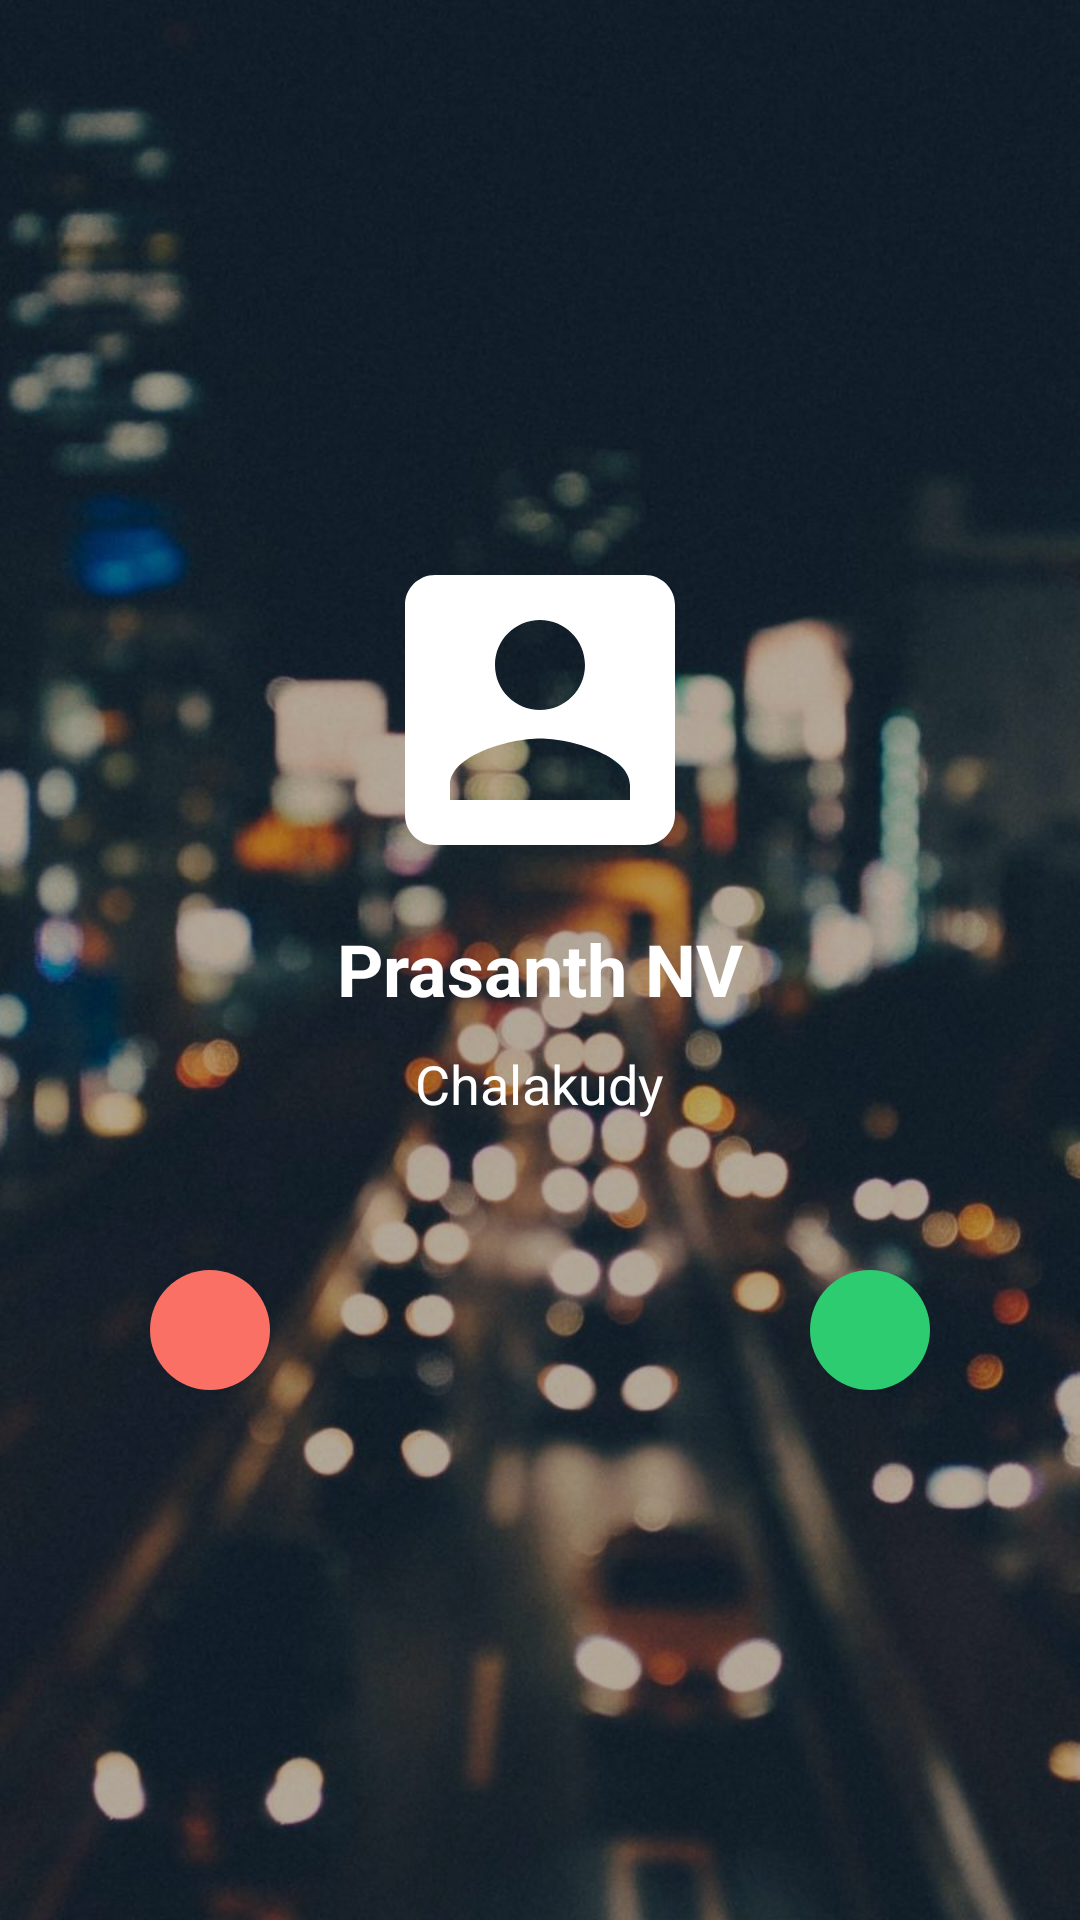

Write the Android layout XML for this screen, with the resource values it uses.
<!-- AndroidManifest.xml: application theme AppTheme -->
<!-- res/layout/activity_driver_incomming_call.xml -->
<?xml version="1.0" encoding="utf-8"?>
<RelativeLayout xmlns:android="http://schemas.android.com/apk/res/android"
    xmlns:tools="http://schemas.android.com/tools"
    android:id="@+id/activity_driver_incomming_call"
    android:layout_width="match_parent"
    android:layout_height="match_parent"
    android:background="#000000"
    tools:context="com.codemagos.catchmyride.DriverIncommingCall">

    <ImageView
        android:layout_width="match_parent"
        android:layout_height="match_parent"
        android:alpha="0.7"
        android:scaleType="centerCrop"
        android:src="@drawable/call_bg" />

    <LinearLayout
        android:layout_width="match_parent"
        android:layout_height="wrap_content"
        android:layout_centerHorizontal="true"
        android:layout_centerVertical="true"
        android:gravity="center_vertical|center_horizontal"
        android:orientation="vertical"

        >

        <ImageView
            android:scaleType="centerCrop"
            android:id="@+id/img_avatar"
            android:layout_width="120dp"
            android:layout_height="120dp"
            android:src="@drawable/ic_account_box_black_24dp" />

        <TextView
            android:id="@+id/txt_name"
            android:layout_width="wrap_content"
            android:layout_height="wrap_content"
            android:layout_marginTop="10dp"
            android:text="Prasanth NV"
            android:textColor="@color/colorWhite"
            android:textSize="24sp"
            android:textStyle="bold" />

        <TextView
            android:id="@+id/txt_destination"
            android:layout_width="wrap_content"
            android:layout_height="wrap_content"
            android:layout_marginTop="10dp"
            android:text="Chalakudy"
            android:textColor="@color/colorWhite"
            android:textSize="18sp"
            android:textStyle="normal" />

        <RelativeLayout
            android:layout_width="match_parent"
            android:layout_height="wrap_content"
            android:paddingLeft="50dp"
            android:paddingRight="50dp"
            android:layout_marginTop="50dp"
            android:orientation="horizontal">



            <ImageButton
                android:id="@+id/btn_reject"
                android:layout_width="wrap_content"
                android:layout_height="wrap_content"
                android:padding="20dp"
                android:layout_gravity="left"
                android:layout_alignParentLeft="true"
                android:src="@drawable/ic_reject"
                android:background="@drawable/circle_red"

                />

            <ImageButton

                android:layout_width="wrap_content"
                android:layout_height="wrap_content"
                android:layout_alignParentRight="true"
                android:padding="20dp"
                android:src="@drawable/ic_accept"
android:layout_gravity="right"
                android:background="@drawable/circle_green"

                android:id="@+id/btn_accept" />
        </RelativeLayout>
    </LinearLayout>
</RelativeLayout>
<!-- resources referenced by this layout -->
<resources>
  <color name="colorWhite">#ffffff</color>
  <!-- drawable call_bg: jpeg bitmap (drawable, 106121 bytes) -->
  <!-- drawable circle_green (drawable) -->
  <?xml version="1.0" encoding="utf-8"?>
  <shape
      xmlns:android="http://schemas.android.com/apk/res/android"
      android:shape="oval">
  
      <solid
          android:color="#2dcc70"/>
  
      <size
          android:width="40dp"
          android:height="40dp"/>
  </shape>
  <!-- drawable circle_red (drawable) -->
  <?xml version="1.0" encoding="utf-8"?>
  <shape
      xmlns:android="http://schemas.android.com/apk/res/android"
      android:shape="oval">
  
      <solid
          android:color="#fb7064"/>
  
      <size
          android:width="40dp"
          android:height="40dp"/>
  </shape>
  <!-- drawable ic_account_box_black_24dp (drawable) -->
  <vector xmlns:android="http://schemas.android.com/apk/res/android"
          android:width="24dp"
          android:height="24dp"
          android:viewportWidth="24.0"
          android:viewportHeight="24.0">
      <path
          android:fillColor="@color/colorWhite"
          android:pathData="M3,5v14c0,1.1 0.89,2 2,2h14c1.1,0 2,-0.9 2,-2L21,5c0,-1.1 -0.9,-2 -2,-2L5,3c-1.11,0 -2,0.9 -2,2zM15,9c0,1.66 -1.34,3 -3,3s-3,-1.34 -3,-3 1.34,-3 3,-3 3,1.34 3,3zM6,17c0,-2 4,-3.1 6,-3.1s6,1.1 6,3.1v1L6,18v-1z"/>
  </vector>
  <style name="AppTheme" parent="Theme.AppCompat.Light.DarkActionBar">
          
          <item name="colorPrimary">@color/colorPrimary</item>
          <item name="colorPrimaryDark">@color/colorPrimaryDark</item>
          <item name="colorAccent">@color/colorAccent</item>
      </style>
  <color name="colorPrimary">#00997b</color>
  <color name="colorPrimaryDark">#00735C</color>
  <color name="colorAccent">#bfbfbf</color>
</resources>
